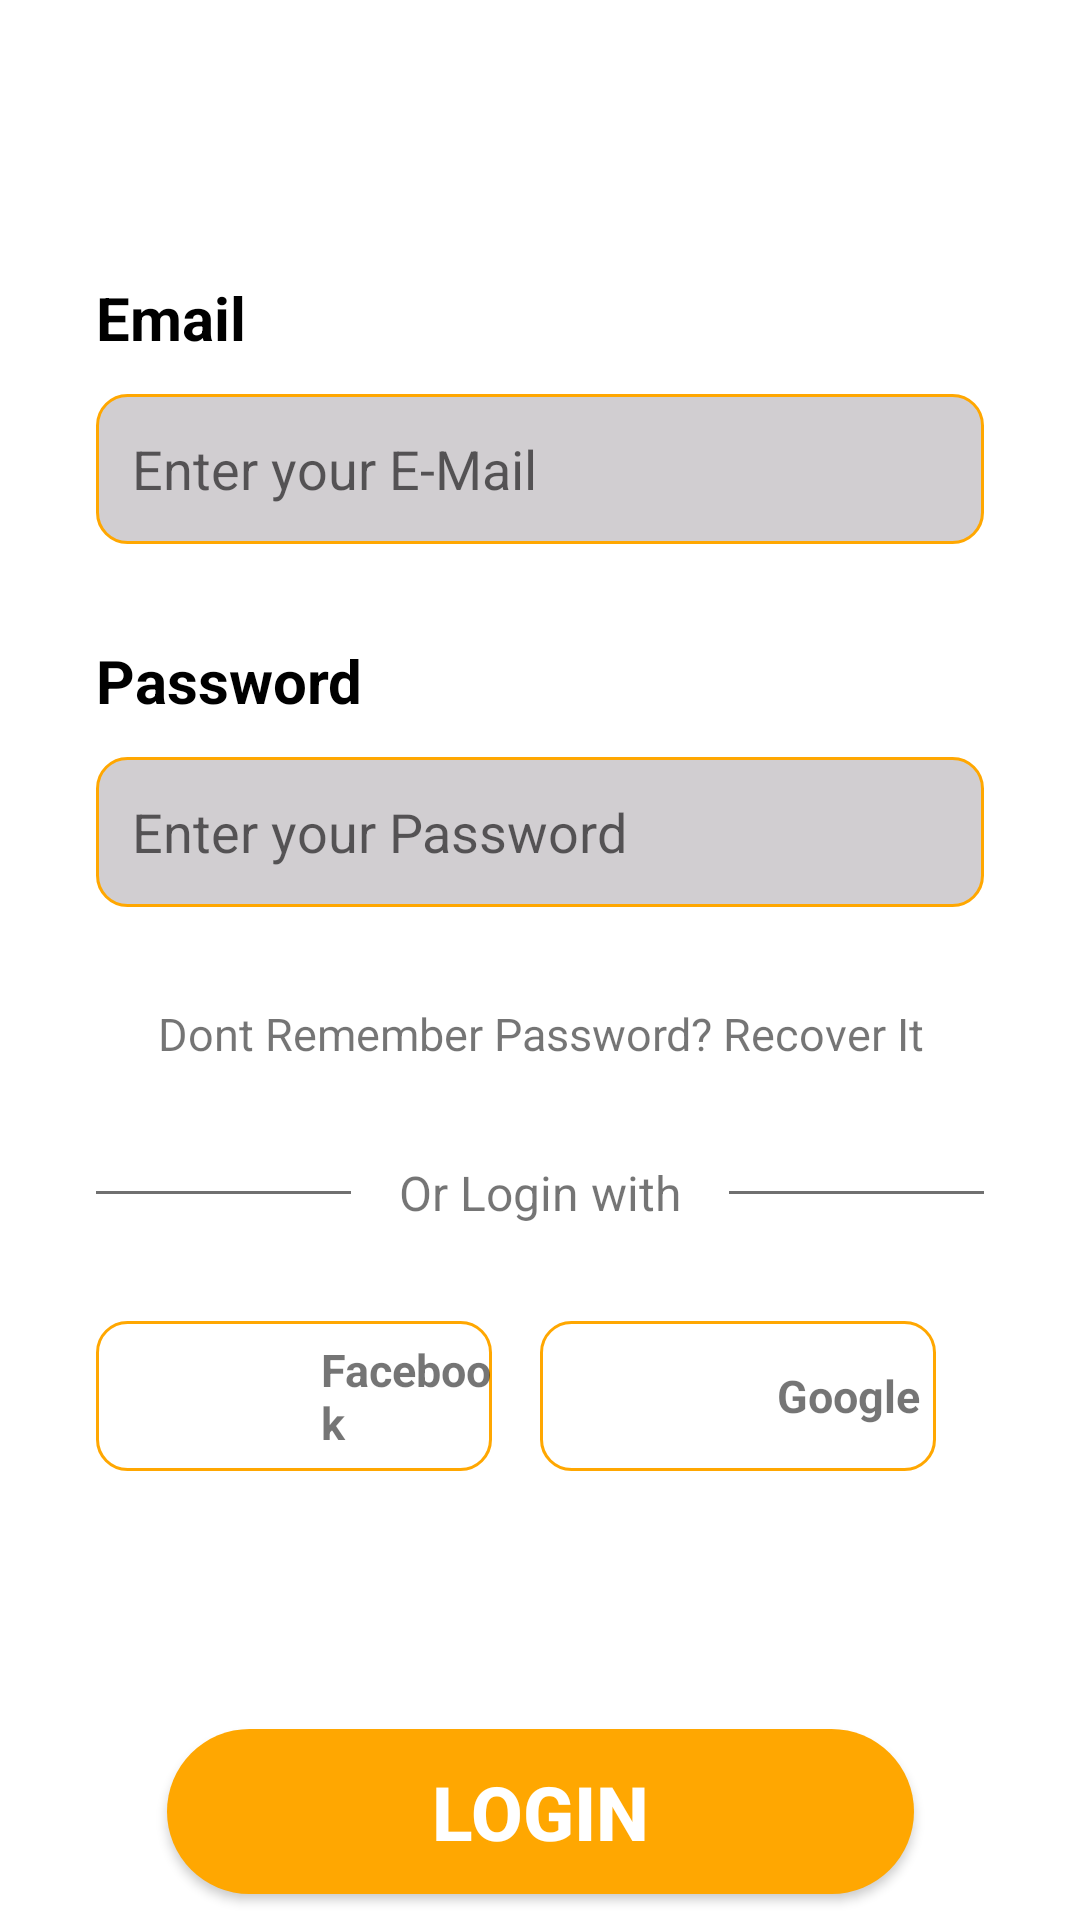

Here is an Android app screen rendered from its layout file. Give the layout XML and the strings, colors and styles it references.
<!-- AndroidManifest.xml: application theme AppTheme -->
<!-- res/layout/activity_login.xml -->
<?xml version="1.0" encoding="utf-8"?>
<androidx.constraintlayout.widget.ConstraintLayout xmlns:android="http://schemas.android.com/apk/res/android"
    xmlns:app="http://schemas.android.com/apk/res-auto"
    xmlns:tools="http://schemas.android.com/tools"
    android:layout_width="match_parent"
    android:layout_height="match_parent"
    android:background="#FFFFFF"
    android:id="@+id/login"
    android:visibility="visible"
    >


    <LinearLayout
        android:id="@+id/linearLayout"
        android:layout_width="match_parent"
        android:layout_height="500dp"
        android:orientation="vertical"
        android:padding="32dp"
        app:layout_constraintBottom_toBottomOf="parent"
        app:layout_constraintEnd_toEndOf="parent"
        app:layout_constraintHorizontal_bias="0.0"
        app:layout_constraintStart_toStartOf="parent"
        app:layout_constraintTop_toTopOf="parent"
        app:layout_constraintVertical_bias="0.432"
        tools:ignore="MissingConstraints">

        <TextView
            android:id="@+id/textView2"
            android:layout_width="match_parent"
            android:layout_height="wrap_content"
            android:text="Email"
            android:textColor="#000000"
            android:textSize="20sp"
            android:textStyle="bold" />

        <EditText
            android:id="@+id/emailText"
            android:layout_width="match_parent"
            android:layout_height="50dp"
            android:layout_marginTop="12dp"
            android:background="@drawable/edittext_background"
            android:ems="10"
            android:inputType="textPersonName"
            android:padding="12dp"
            android:hint="Enter your E-Mail"
            android:textColor="#707070"
            android:textSize="18sp" />

        <TextView
            android:id="@+id/textView3"
            android:layout_width="match_parent"
            android:layout_height="wrap_content"
            android:layout_marginTop="32dp"
            android:text="Password"
            android:textColor="#000000"
            android:textSize="20sp"
            android:textStyle="bold" />

        <EditText
            android:id="@+id/passwordText"
            android:layout_width="match_parent"
            android:layout_height="50dp"
            android:layout_marginTop="12dp"
            android:background="@drawable/edittext_background"
            android:ems="10"
            android:inputType="textPassword"
            android:padding="12dp"
            android:hint="Enter your Password"
            android:textColor="#707070"
            android:textSize="18sp" />

        <TextView
            android:id="@id/textView5"
            android:layout_width="match_parent"
            android:layout_height="wrap_content"
            android:layout_marginTop="32dp"
            android:text="Dont Remember Password? Recover It"
            android:textAlignment="center"
            android:textSize="15sp" />

        <LinearLayout
            android:layout_width="match_parent"
            android:layout_height="wrap_content"
            android:layout_marginTop="32dp"
            android:orientation="horizontal">

            <View
                android:id="@+id/view"
                android:layout_width="wrap_content"
                android:layout_height="1dp"
                android:layout_gravity="center_vertical"
                android:layout_weight="1"
                android:background="#707070" />

            <TextView
                android:id="@+id/textView6"
                android:layout_width="wrap_content"
                android:layout_height="wrap_content"
                android:layout_marginStart="16dp"
                android:layout_marginEnd="16dp"
                android:text="Or Login with"
                android:textSize="16dp" />

            <View
                android:id="@+id/view2"
                android:layout_width="wrap_content"
                android:layout_height="1dp"
                android:layout_gravity="center_vertical"
                android:layout_weight="1"
                android:background="#707070" />
        </LinearLayout>

        <LinearLayout
            android:layout_width="match_parent"
            android:layout_height="match_parent"
            android:layout_marginTop="32dp"
            android:orientation="horizontal">

            <LinearLayout
                android:layout_width="match_parent"
                android:layout_height="50dp"
                android:layout_marginEnd="16dp"
                android:layout_weight="0.5"
                android:background="@drawable/social_btn_background"
                android:orientation="horizontal">

                <ImageView
                    android:id="@+id/imageView2"
                    android:layout_width="73dp"
                    android:layout_height="wrap_content"
                    android:layout_gravity="center_vertical"
                    android:layout_margin="1dp"

                    app:srcCompat="@drawable/vecteezy_facebook_logo_png_facebook_icon_transparent_png_18930476" />

                <TextView
                    android:id="@+id/textView7"
                    android:layout_width="wrap_content"
                    android:layout_height="wrap_content"
                    android:layout_gravity="center"
                    android:layout_weight="1"
                    android:text="Facebook"
                    android:textSize="15sp"
                    android:textStyle="bold" />
            </LinearLayout>

            <LinearLayout
                android:layout_width="match_parent"
                android:layout_height="50dp"
                android:layout_marginEnd="16dp"
                android:layout_weight="0.5"
                android:background="@drawable/social_btn_background"
                android:orientation="horizontal">

                <ImageView
                    android:id="@+id/imageView3"
                    android:layout_width="73dp"
                    android:layout_height="wrap_content"
                    android:layout_gravity="center_vertical"
                    android:layout_margin="3dp"

                    app:srcCompat="@drawable/vecteezy_google_lens_icon_logo_symbol_22484509" />

                <TextView
                    android:id="@+id/textView8"
                    android:layout_width="wrap_content"
                    android:layout_height="wrap_content"
                    android:layout_gravity="center_vertical"
                    android:layout_weight="1"
                    android:text="Google"
                    android:textSize="15sp"
                    android:textStyle="bold" />
            </LinearLayout>


        </LinearLayout>


    </LinearLayout>

    <Button
        android:id="@+id/button3"
        android:layout_width="249dp"
        android:layout_height="55dp"
        android:layout_margin="16dp"
        android:layout_marginTop="20dp"
        android:background="@drawable/button_background"
        android:text="Login"
        android:gravity="center"
        android:textColor="#ffffff"
        android:textSize="25sp"
        android:textStyle="bold"
        app:layout_constraintBottom_toBottomOf="parent"
        app:layout_constraintEnd_toEndOf="parent"
        app:layout_constraintStart_toStartOf="parent"
        app:layout_constraintTop_toBottomOf="@+id/linearLayout"
        app:layout_constraintVertical_bias="0.0"
        android:onClick="loginUser"
        tools:ignore="MissingConstraints" />

    <Button
        android:id="@+id/button4"
        android:layout_width="249dp"
        android:layout_height="55dp"
        android:layout_margin="16dp"
        android:layout_marginBottom="48dp"
        android:background="@drawable/button_background"
        android:text="Sign Up"
        android:textColor="#ffffff"
        android:textSize="25sp"
        android:textStyle="bold"
        app:layout_constraintBottom_toBottomOf="parent"
        app:layout_constraintEnd_toEndOf="parent"
        app:layout_constraintStart_toStartOf="parent"
        app:layout_constraintTop_toBottomOf="@+id/button3"
        app:layout_constraintVertical_bias="0.0"
        android:onClick="goSignUp"
        tools:ignore="DuplicateIds,MissingConstraints" />


</androidx.constraintlayout.widget.ConstraintLayout>
<!-- resources referenced by this layout -->
<resources>
  <!-- drawable button_background (drawable) -->
  <?xml version="1.0" encoding="utf-8"?>
  <selector xmlns:android="http://schemas.android.com/apk/res/android">
  <item>
      <shape android:shape="rectangle">
          <corners android:radius="30dp"/>
          <solid android:color="@color/yellow"/>
      </shape>
  
  
  
  </item>
  </selector>
  <!-- drawable edittext_background (drawable) -->
  <?xml version="1.0" encoding="utf-8"?>
  <selector xmlns:android="http://schemas.android.com/apk/res/android">
  <item>
      <shape android:shape="rectangle">
          <solid android:color="#D1CED1"/>
          <corners android:radius="10dp"/>
          <stroke android:color="@color/yellow" android:width="1dp"/>
      </shape>
  </item>
  </selector>
  <!-- drawable social_btn_background (drawable) -->
  <?xml version="1.0" encoding="utf-8"?>
  <selector xmlns:android="http://schemas.android.com/apk/res/android">
  <item>
      <shape android:shape="rectangle">
          <stroke android:width="1dp" android:color="@color/yellow"/>
          <corners android:radius="10dp"/>
      </shape>
  </item>
  </selector>
  <style name="AppTheme" parent="Theme.MaterialComponents.DayNight.NoActionBar">
          
          <item name="colorPrimary">@color/yellow</item>
          <item name="colorPrimaryVariant">@color/grey</item>
          <item name="colorOnPrimary">@color/white</item>
          <item name="colorSecondary">@color/lightyellow</item>
          <item name="colorOnSecondary">@color/black</item>
          <item name="android:statusBarColor">@color/grey</item>
          <item name="android:windowBackground">@color/white</item>
      </style>
  <color name="yellow">#ffa701</color>
  <color name="grey">#B5B1B1</color>
  <color name="white">#FFFFFFFF</color>
  <color name="lightyellow">#F6DFB4</color>
  <color name="black">#FF000000</color>
</resources>
